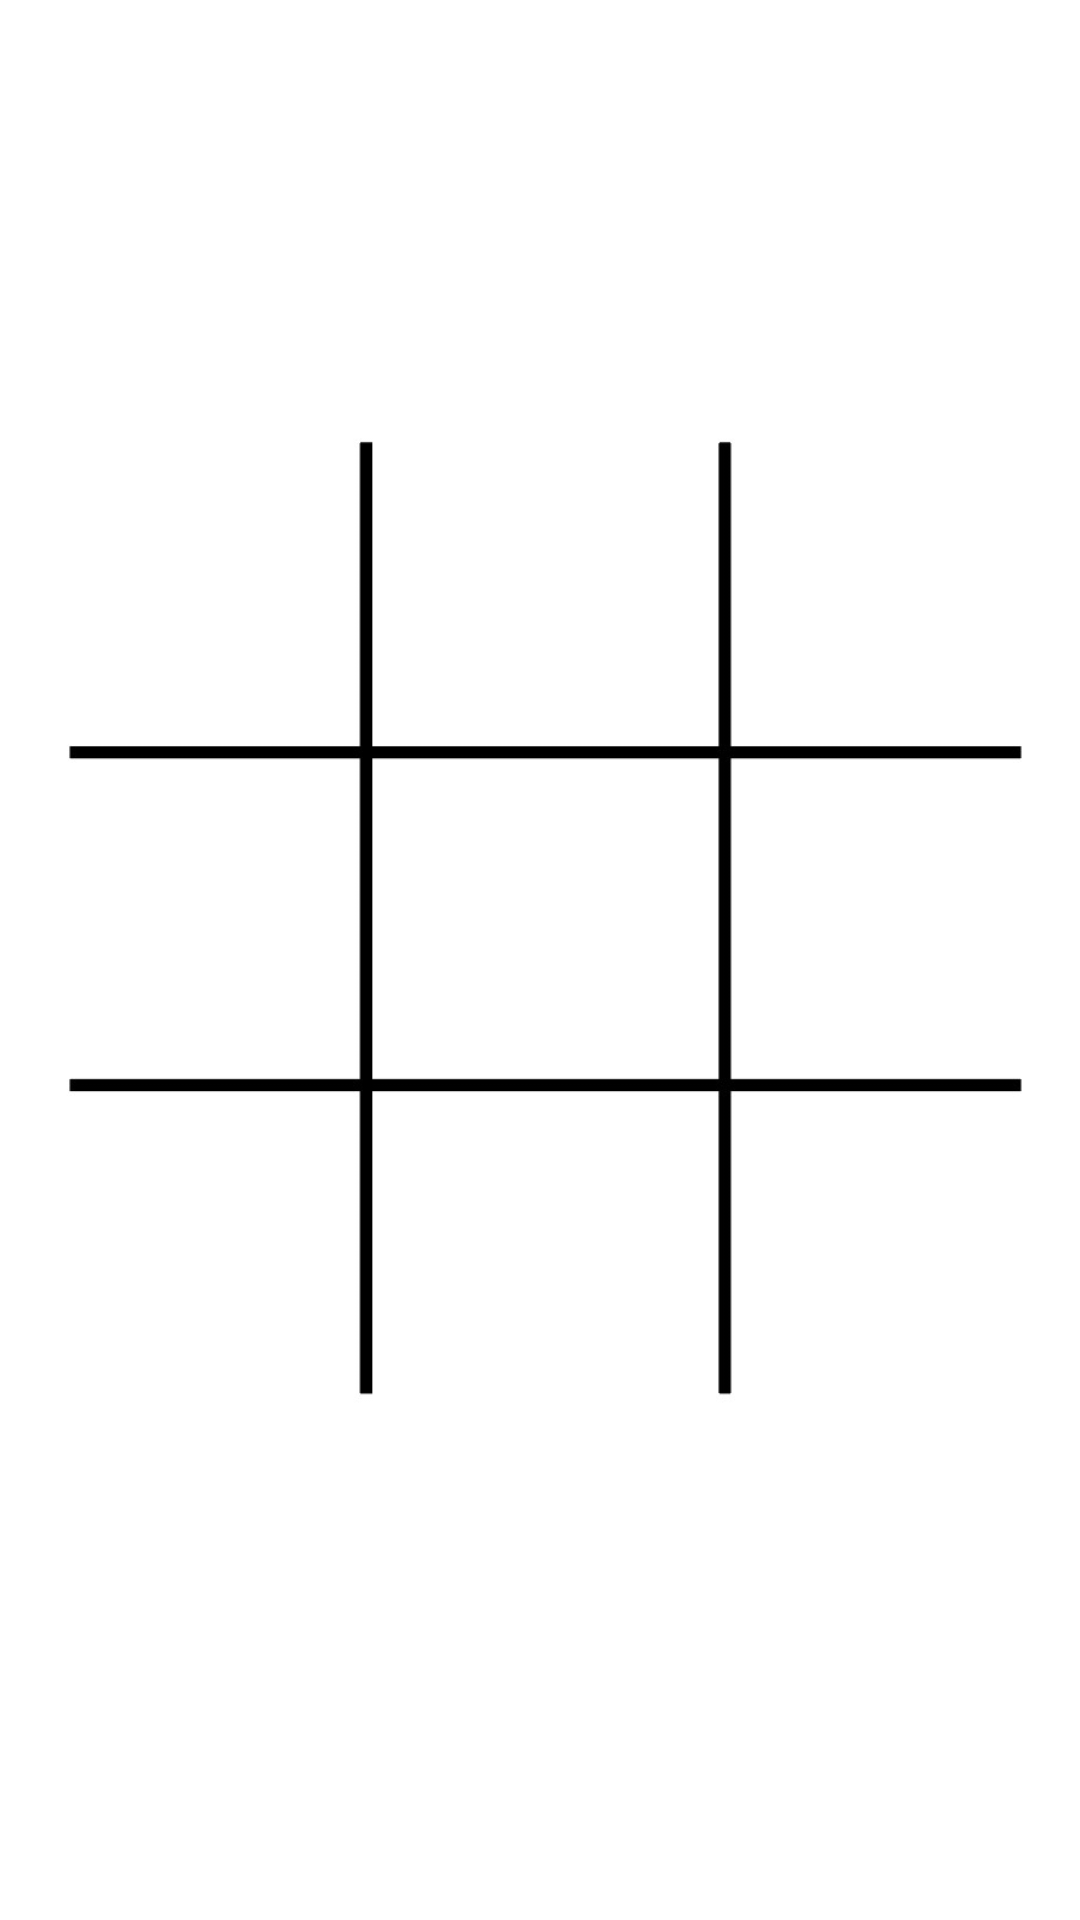

This screen was rendered from an Android layout file. Write that file and the resources it references.
<!-- AndroidManifest.xml: application theme Theme.AIBOT -->
<!-- res/layout/activity_single_player.xml -->
<?xml version="1.0" encoding="utf-8"?>
<androidx.constraintlayout.widget.ConstraintLayout xmlns:android="http://schemas.android.com/apk/res/android"
    xmlns:app="http://schemas.android.com/apk/res-auto"
    xmlns:tools="http://schemas.android.com/tools"
    android:layout_width="match_parent"
    android:layout_height="match_parent"
    tools:context=".bot">

    <ImageView
        android:id="@+id/Board"
        android:layout_width="wrap_content"
        android:layout_height="wrap_content"
        android:src="@drawable/board"
        app:layout_constraintBottom_toTopOf="@+id/guideline2"
        app:layout_constraintEnd_toEndOf="parent"
        app:layout_constraintHorizontal_bias="0.0"
        app:layout_constraintStart_toStartOf="parent"
        app:layout_constraintTop_toTopOf="@+id/guideline"
        app:layout_constraintVertical_bias="0.586" />

    <androidx.constraintlayout.widget.Guideline
        android:id="@+id/guideline"
        android:layout_width="wrap_content"
        android:layout_height="wrap_content"
        android:orientation="horizontal"
        app:layout_constraintGuide_begin="193dp" />

    <androidx.constraintlayout.widget.Guideline
        android:id="@+id/guideline2"
        android:layout_width="wrap_content"
        android:layout_height="wrap_content"
        android:orientation="horizontal"
        app:layout_constraintGuide_begin="479dp" />


    <androidx.constraintlayout.widget.Guideline
        android:id="@+id/guideline3"
        android:layout_width="wrap_content"
        android:layout_height="wrap_content"
        android:orientation="vertical"
        app:layout_constraintGuide_begin="61dp" />

    <androidx.constraintlayout.widget.Guideline
        android:id="@+id/guideline4"
        android:layout_width="wrap_content"
        android:layout_height="wrap_content"
        android:orientation="vertical"
        app:layout_constraintGuide_begin="144dp" />

    <androidx.constraintlayout.widget.Guideline
        android:id="@+id/guideline5"
        android:layout_width="wrap_content"
        android:layout_height="wrap_content"
        android:orientation="horizontal"
        app:layout_constraintGuide_end="320dp" />

    <androidx.constraintlayout.widget.Guideline
        android:id="@+id/guideline6"
        android:layout_width="wrap_content"
        android:layout_height="wrap_content"
        android:orientation="horizontal"
        app:layout_constraintGuide_begin="274dp" />

    <androidx.constraintlayout.widget.Guideline
        android:id="@+id/guideline7"
        android:layout_width="wrap_content"
        android:layout_height="wrap_content"
        android:orientation="vertical"
        app:layout_constraintGuide_begin="246dp" />

    <androidx.constraintlayout.widget.Guideline
        android:id="@+id/guideline8"
        android:layout_width="wrap_content"
        android:layout_height="wrap_content"
        android:orientation="vertical"
        app:layout_constraintGuide_begin="330dp" />

    <ImageView
        android:id="@+id/imageView"
        android:layout_width="50dp"
        android:layout_height="50dp"
        app:layout_constraintBottom_toTopOf="@+id/imageView13"
        app:layout_constraintEnd_toStartOf="@+id/guideline4"
        app:layout_constraintStart_toStartOf="@+id/guideline11"
        app:layout_constraintTop_toTopOf="@+id/guideline12"
        app:layout_constraintVertical_bias="0.385"
        android:onClick="set1"
        />

    <ImageView
        android:id="@+id/imageView11"
        android:layout_width="50dp"
        android:layout_height="50dp"
        app:layout_constraintBottom_toTopOf="@+id/imageView14"
        app:layout_constraintEnd_toStartOf="@+id/imageView12"
        app:layout_constraintHorizontal_bias="0.506"
        app:layout_constraintStart_toEndOf="@+id/imageView"
        app:layout_constraintTop_toTopOf="@+id/guideline12"
        app:layout_constraintVertical_bias="0.384"
        android:onClick="set4"
        />

    <ImageView
        android:id="@+id/imageView12"
        android:layout_width="50dp"
        android:layout_height="50dp"
        app:layout_constraintBottom_toTopOf="@+id/imageView15"
        app:layout_constraintEnd_toStartOf="@+id/guideline14"
        app:layout_constraintHorizontal_bias="0.587"
        app:layout_constraintStart_toStartOf="@+id/guideline7"
        app:layout_constraintTop_toTopOf="@+id/guideline12"
        app:layout_constraintVertical_bias="0.384"
        android:onClick="set7"
        />

    <ImageView
        android:id="@+id/imageView13"
        android:layout_width="50dp"
        android:layout_height="50dp"
        android:layout_marginTop="40dp"
        app:layout_constraintEnd_toStartOf="@+id/guideline4"
        app:layout_constraintStart_toStartOf="@+id/guideline11"
        app:layout_constraintTop_toTopOf="@+id/guideline9"
        android:onClick="set2"
        />

    <ImageView
        android:id="@+id/imageView14"
        android:layout_width="50dp"
        android:layout_height="50dp"
        app:layout_constraintBottom_toTopOf="@+id/guideline10"
        app:layout_constraintEnd_toStartOf="@+id/imageView15"
        app:layout_constraintStart_toEndOf="@+id/imageView13"
        app:layout_constraintTop_toTopOf="@+id/guideline9"
        app:layout_constraintVertical_bias="0.47"
        android:onClick="set5"
        />

    <ImageView
        android:id="@+id/imageView15"
        android:layout_width="50dp"
        android:layout_height="50dp"
        android:layout_marginEnd="40dp"
        app:layout_constraintBottom_toTopOf="@+id/guideline10"
        app:layout_constraintEnd_toStartOf="@+id/guideline14"
        app:layout_constraintTop_toTopOf="@+id/guideline9"
        app:layout_constraintVertical_bias="0.47"
        android:onClick="set8"
        />

    <ImageView
        android:id="@+id/imageView16"
        android:layout_width="50dp"
        android:layout_height="50dp"
        app:layout_constraintBottom_toTopOf="@+id/guideline13"
        app:layout_constraintEnd_toStartOf="@+id/guideline4"
        app:layout_constraintStart_toStartOf="@+id/guideline11"
        app:layout_constraintTop_toBottomOf="@+id/imageView13"
        app:layout_constraintVertical_bias="0.639"
        android:onClick="set3"
        />

    <ImageView
        android:id="@+id/imageView17"
        android:layout_width="50dp"
        android:layout_height="50dp"
        android:layout_marginTop="28dp"
        app:layout_constraintBottom_toTopOf="@+id/guideline13"
        app:layout_constraintEnd_toStartOf="@+id/imageView18"
        app:layout_constraintHorizontal_bias="0.321"
        app:layout_constraintStart_toStartOf="@+id/guideline4"
        app:layout_constraintTop_toBottomOf="@+id/imageView14"
        app:layout_constraintVertical_bias="0.531"
        android:onClick="set6"
        />

    <ImageView
        android:id="@+id/imageView18"
        android:layout_width="50dp"
        android:layout_height="50dp"
        android:layout_marginTop="28dp"
        android:layout_marginEnd="40dp"
        app:layout_constraintBottom_toTopOf="@+id/guideline13"
        app:layout_constraintEnd_toStartOf="@+id/guideline14"
        app:layout_constraintTop_toBottomOf="@+id/imageView15"
        app:layout_constraintVertical_bias="0.531"
        android:onClick="set9"
        />

    <androidx.constraintlayout.widget.Guideline
        android:id="@+id/guideline9"
        android:layout_width="wrap_content"
        android:layout_height="wrap_content"
        android:orientation="horizontal"
        app:layout_constraintGuide_begin="230dp" />

    <androidx.constraintlayout.widget.Guideline
        android:id="@+id/guideline10"
        android:layout_width="wrap_content"
        android:layout_height="wrap_content"
        android:orientation="horizontal"
        app:layout_constraintGuide_begin="365dp" />

    <androidx.constraintlayout.widget.Guideline
        android:id="@+id/guideline11"
        android:layout_width="wrap_content"
        android:layout_height="wrap_content"
        android:orientation="vertical"
        app:layout_constraintGuide_begin="16dp" />

    <androidx.constraintlayout.widget.Guideline
        android:id="@+id/guideline12"
        android:layout_width="wrap_content"
        android:layout_height="wrap_content"
        android:orientation="horizontal"
        app:layout_constraintGuide_begin="90dp" />

    <androidx.constraintlayout.widget.Guideline
        android:id="@+id/guideline13"
        android:layout_width="wrap_content"
        android:layout_height="wrap_content"
        android:orientation="horizontal"
        app:layout_constraintGuide_begin="492dp" />

    <androidx.constraintlayout.widget.Guideline
        android:id="@+id/guideline14"
        android:layout_width="wrap_content"
        android:layout_height="wrap_content"
        android:orientation="vertical"
        app:layout_constraintGuide_begin="393dp" />

    <TextView
        android:id="@+id/textView"
        android:layout_width="118dp"
        android:layout_height="54dp"
        app:layout_constraintBottom_toBottomOf="@+id/Board"
        app:layout_constraintEnd_toEndOf="parent"
        app:layout_constraintHorizontal_bias="0.498"
        app:layout_constraintStart_toStartOf="parent"
        app:layout_constraintTop_toBottomOf="@+id/imageView17"
        app:layout_constraintVertical_bias="1.0"
        android:textSize="25sp"
        />


</androidx.constraintlayout.widget.ConstraintLayout>
<!-- resources referenced by this layout -->
<resources>
  <!-- drawable board: jpeg bitmap (drawable, 27090 bytes) -->
  <style name="Theme.AIBOT" parent="Theme.MaterialComponents.DayNight.DarkActionBar">
          
          <item name="colorPrimary">@color/purple_500</item>
          <item name="colorPrimaryVariant">@color/purple_700</item>
          <item name="colorOnPrimary">@color/white</item>
          
          <item name="colorSecondary">@color/teal_200</item>
          <item name="colorSecondaryVariant">@color/teal_700</item>
          <item name="colorOnSecondary">@color/black</item>
          
          <item name="android:statusBarColor">?attr/colorPrimaryVariant</item>
          
      </style>
  <color name="purple_500">#FF6200EE</color>
  <color name="purple_700">#FF3700B3</color>
  <color name="white">#FFFFFFFF</color>
  <color name="teal_200">#FF03DAC5</color>
  <color name="teal_700">#FF018786</color>
  <color name="black">#FF000000</color>
</resources>
